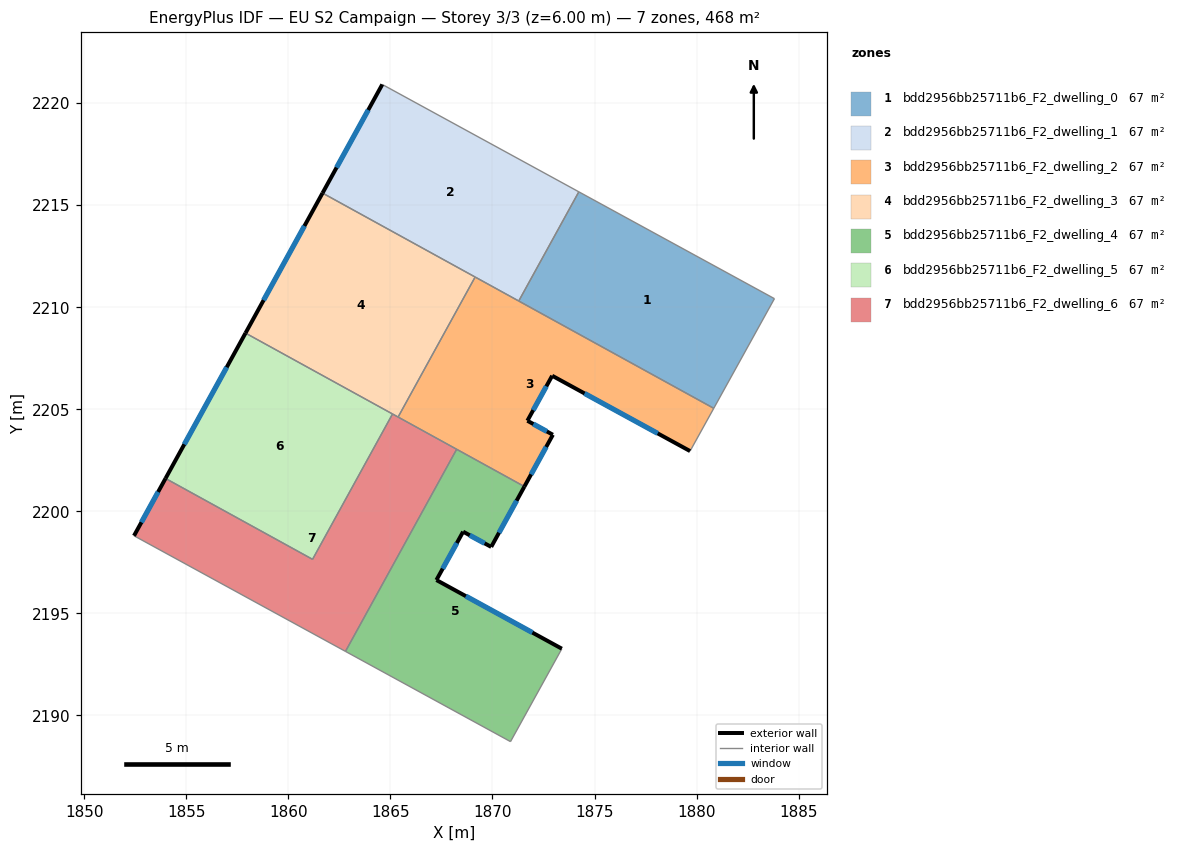
=== STOREY PLAN SPEC (per zone: floor XY polygon, exterior-wall plan segments, windows/doors) ===
zone 1: bdd2956bb25711b6_F2_dwelling_0  (66.8 m²)
  floor: (1883.82, 2210.42) (1880.84, 2205.05) (1871.29, 2210.30) (1874.23, 2215.66)
  interior walls: 4
zone 2: bdd2956bb25711b6_F2_dwelling_1  (66.8 m²)
  floor: (1874.23, 2215.66) (1871.29, 2210.30) (1861.67, 2215.59) (1864.60, 2220.92)
  exterior wall: (1864.60, 2220.92) – (1861.67, 2215.59)  [6.1 m]
    window: (1863.91, 2219.67) – (1862.36, 2216.84)  [5.1 m²]
  interior walls: 4
zone 3: bdd2956bb25711b6_F2_dwelling_2  (66.8 m²)
  floor: (1880.84, 2205.05) (1879.68, 2202.95) (1872.93, 2206.64) (1871.71, 2204.44) (1872.96, 2203.75) (1871.57, 2201.21) (1865.38, 2204.62) (1869.15, 2211.48)
  exterior wall: (1872.93, 2206.64) – (1879.68, 2202.95)  [7.7 m]
    window: (1874.51, 2205.78) – (1878.10, 2203.82)  [6.5 m²]
  exterior wall: (1871.71, 2204.44) – (1872.93, 2206.64)  [2.5 m]
    window: (1872.00, 2204.96) – (1872.64, 2206.13)  [2.1 m²]
  exterior wall: (1872.96, 2203.75) – (1871.71, 2204.44)  [1.4 m]
    window: (1872.67, 2203.91) – (1872.00, 2204.28)  [1.2 m²]
  exterior wall: (1871.57, 2201.21) – (1872.96, 2203.75)  [2.9 m]
    window: (1871.89, 2201.81) – (1872.63, 2203.16)  [2.4 m²]
  interior walls: 6
zone 4: bdd2956bb25711b6_F2_dwelling_3  (66.8 m²)
  floor: (1869.15, 2211.48) (1865.38, 2204.62) (1857.90, 2208.73) (1861.67, 2215.59)
  exterior wall: (1861.67, 2215.59) – (1857.90, 2208.73)  [7.8 m]
    window: (1860.79, 2213.98) – (1858.78, 2210.34)  [6.6 m²]
  interior walls: 4
zone 5: bdd2956bb25711b6_F2_dwelling_4  (66.8 m²)
  floor: (1871.57, 2201.21) (1869.94, 2198.25) (1868.56, 2199.00) (1867.25, 2196.63) (1873.40, 2193.27) (1870.88, 2188.71) (1862.80, 2193.13) (1868.24, 2203.04)
  exterior wall: (1868.56, 2199.00) – (1869.94, 2198.25)  [1.6 m]
    window: (1868.89, 2198.83) – (1869.61, 2198.43)  [1.3 m²]
  exterior wall: (1867.25, 2196.63) – (1868.56, 2199.00)  [2.7 m]
    window: (1867.56, 2197.19) – (1868.25, 2198.44)  [2.3 m²]
  exterior wall: (1873.40, 2193.27) – (1867.25, 2196.63)  [7.0 m]
    window: (1871.96, 2194.06) – (1868.70, 2195.84)  [5.9 m²]
  exterior wall: (1869.94, 2198.25) – (1871.57, 2201.21)  [3.4 m]
    window: (1870.32, 2198.95) – (1871.18, 2200.52)  [2.8 m²]
  interior walls: 4
zone 6: bdd2956bb25711b6_F2_dwelling_5  (66.9 m²)
  floor: (1865.10, 2204.77) (1861.18, 2197.65) (1853.98, 2201.61) (1857.90, 2208.73)
  exterior wall: (1857.90, 2208.73) – (1853.98, 2201.61)  [8.1 m]
    window: (1856.98, 2207.06) – (1854.90, 2203.28)  [6.9 m²]
  interior walls: 3
zone 7: bdd2956bb25711b6_F2_dwelling_6  (66.8 m²)
  floor: (1868.24, 2203.04) (1862.80, 2193.13) (1852.43, 2198.80) (1853.98, 2201.61) (1861.18, 2197.65) (1865.10, 2204.77)
  exterior wall: (1853.98, 2201.61) – (1852.43, 2198.80)  [3.2 m]
    window: (1853.62, 2200.95) – (1852.80, 2199.46)  [2.7 m²]
  interior walls: 6

=== DERIVED (storey summary) ===
Building: EU S2 Campaign
Storey: 3 of 3  (floor level z = 6.00 m)
Storey gross floor area: 467.9 m²
Zones on this storey: 7
  - bdd2956bb25711b6_F2_dwelling_0: floor 66.8 m²
  - bdd2956bb25711b6_F2_dwelling_1: floor 66.8 m²; exterior wall 6.1 m (18.2 m²); 1 window(s) 5.1 m²; WWR 28.1%
  - bdd2956bb25711b6_F2_dwelling_2: floor 66.8 m²; exterior wall 14.5 m (43.6 m²); 4 window(s) 12.3 m²; WWR 28.1%
  - bdd2956bb25711b6_F2_dwelling_3: floor 66.8 m²; exterior wall 7.8 m (23.5 m²); 1 window(s) 6.6 m²; WWR 28.1%
  - bdd2956bb25711b6_F2_dwelling_4: floor 66.8 m²; exterior wall 14.7 m (44.0 m²); 4 window(s) 12.4 m²; WWR 28.1%
  - bdd2956bb25711b6_F2_dwelling_5: floor 66.9 m²; exterior wall 8.1 m (24.4 m²); 1 window(s) 6.9 m²; WWR 28.1%
  - bdd2956bb25711b6_F2_dwelling_6: floor 66.8 m²; exterior wall 3.2 m (9.6 m²); 1 window(s) 2.7 m²; WWR 28.1%
Zone adjacency (shared interzone walls):
  - bdd2956bb25711b6_F2_dwelling_0 ↔ bdd2956bb25711b6_F2_dwelling_1
  - bdd2956bb25711b6_F2_dwelling_0 ↔ bdd2956bb25711b6_F2_dwelling_2
  - bdd2956bb25711b6_F2_dwelling_1 ↔ bdd2956bb25711b6_F2_dwelling_2
  - bdd2956bb25711b6_F2_dwelling_1 ↔ bdd2956bb25711b6_F2_dwelling_3
  - bdd2956bb25711b6_F2_dwelling_2 ↔ bdd2956bb25711b6_F2_dwelling_3
  - bdd2956bb25711b6_F2_dwelling_2 ↔ bdd2956bb25711b6_F2_dwelling_4
  - bdd2956bb25711b6_F2_dwelling_2 ↔ bdd2956bb25711b6_F2_dwelling_6
  - bdd2956bb25711b6_F2_dwelling_3 ↔ bdd2956bb25711b6_F2_dwelling_5
  - bdd2956bb25711b6_F2_dwelling_3 ↔ bdd2956bb25711b6_F2_dwelling_6
  - bdd2956bb25711b6_F2_dwelling_4 ↔ bdd2956bb25711b6_F2_dwelling_6
  - bdd2956bb25711b6_F2_dwelling_5 ↔ bdd2956bb25711b6_F2_dwelling_6